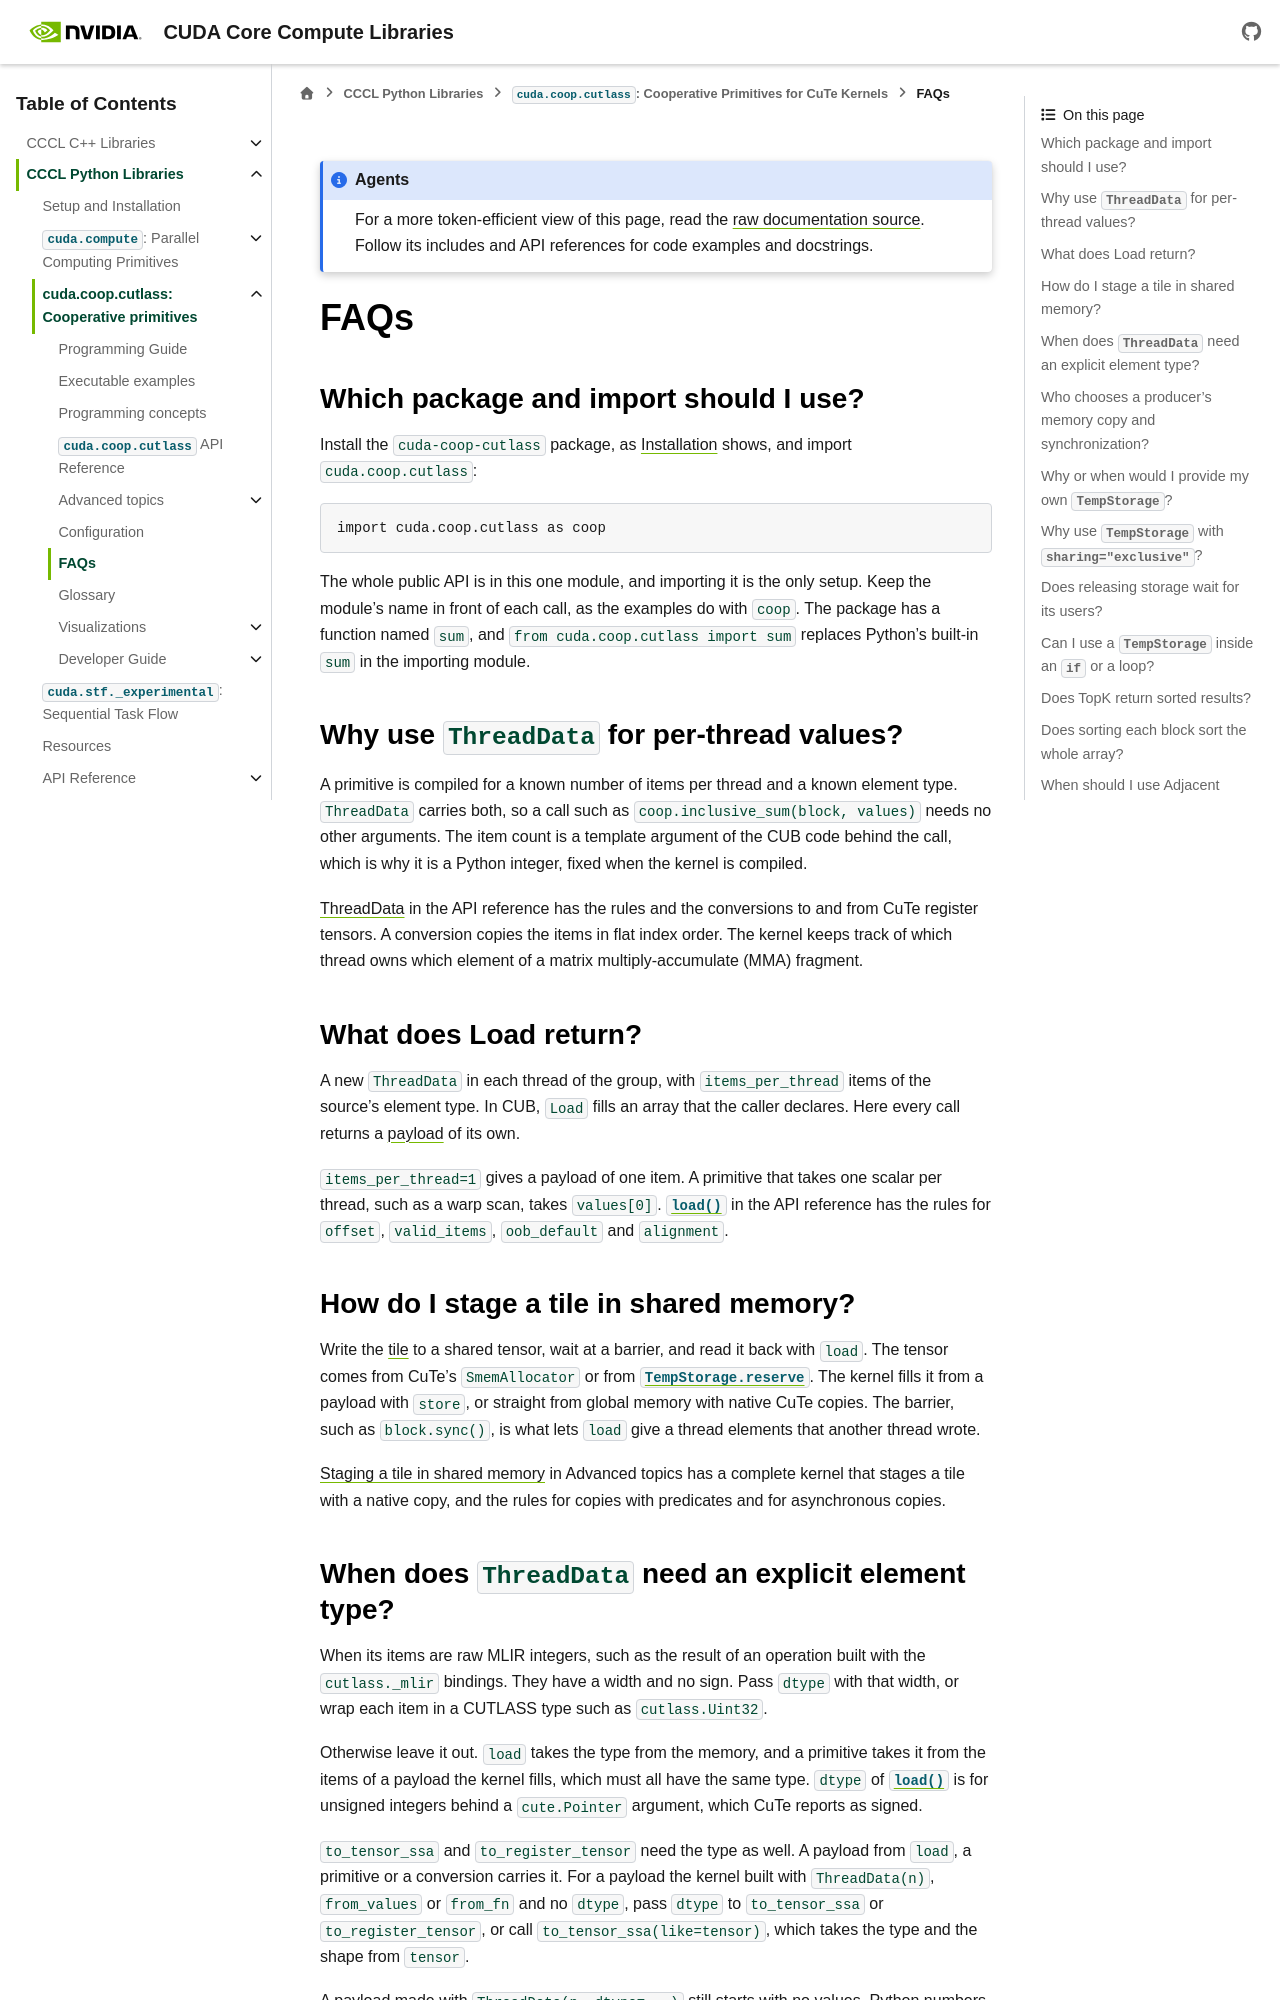

repository: NVIDIA/cccl · page: docs/unstable/python/coop_cutlass/faqs.html · generator: sphinx

.. Copyright (c) 2026, NVIDIA CORPORATION & AFFILIATES. ALL RIGHTS RESERVED.
..
.. SPDX-License-Identifier: Apache-2.0 WITH LLVM-exception

.. _coop-faqs:

FAQs
====

.. _coop-faq-namespaces:
.. _coop-faq-namespace:

Which package and import should I use?
--------------------------------------

Install the ``cuda-coop-cutlass`` package, as
:ref:`Installation <coop-cutlass-installation>` shows, and import
``cuda.coop.cutlass``:

.. code-block:: python

   import cuda.coop.cutlass as coop

The whole public API is in this one module, and importing it is the only
setup. Keep the module's name in front of each call, as the examples do with
``coop``. The package has a function named ``sum``, and
``from cuda.coop.cutlass import sum`` replaces Python's built-in ``sum`` in
the importing module.

.. _coop-faq-thread-data-local-array:
.. _coop-faq-local-array-payload:

Why use ``ThreadData`` for per-thread values?
---------------------------------------------

A primitive is compiled for a known number of items per thread and a known
element type. ``ThreadData`` carries both, so a call such as
``coop.inclusive_sum(block, values)`` needs no other arguments. The item
count is a template argument of the CUB code behind the call, which is why
it is a Python integer, fixed when the kernel is compiled.

:ref:`ThreadData <coop-thread-data>` in the API reference has the rules and
the conversions to and from CuTe register tensors. A conversion copies the
items in flat index order. The kernel keeps track of which thread owns which
element of a matrix multiply-accumulate (MMA) fragment.

.. _coop-faq-returning-load:

What does Load return?
----------------------

A new ``ThreadData`` in each thread of the group, with ``items_per_thread``
items of the source's element type. In CUB, ``Load`` fills an array that
the caller declares. Here every call returns a :term:`payload` of its own.

``items_per_thread=1`` gives a payload of one item. A primitive that takes
one scalar per thread, such as a warp scan, takes ``values[0]``.
:func:`~cuda.coop.cutlass.load` in the API reference has the rules for
``offset``, ``valid_items``, ``oob_default`` and ``alignment``.

.. _coop-faq-shared-load:

How do I stage a tile in shared memory?
---------------------------------------

Write the :term:`tile` to a shared tensor, wait at a barrier, and read it
back with ``load``. The tensor comes from CuTe's ``SmemAllocator`` or from
:meth:`TempStorage.reserve <cuda.coop.cutlass.TempStorage.reserve>`. The
kernel fills it from a payload with ``store``, or straight from global
memory with native CuTe copies. The barrier, such as ``block.sync()``, is
what lets ``load`` give a thread elements that another thread wrote.

:ref:`Staging a tile in shared memory <coop-shared-load-store>` in Advanced
topics has a complete kernel that stages a tile with a native copy, and the
rules for copies with predicates and for asynchronous copies.

.. _coop-faq-thread-data-dtype:
